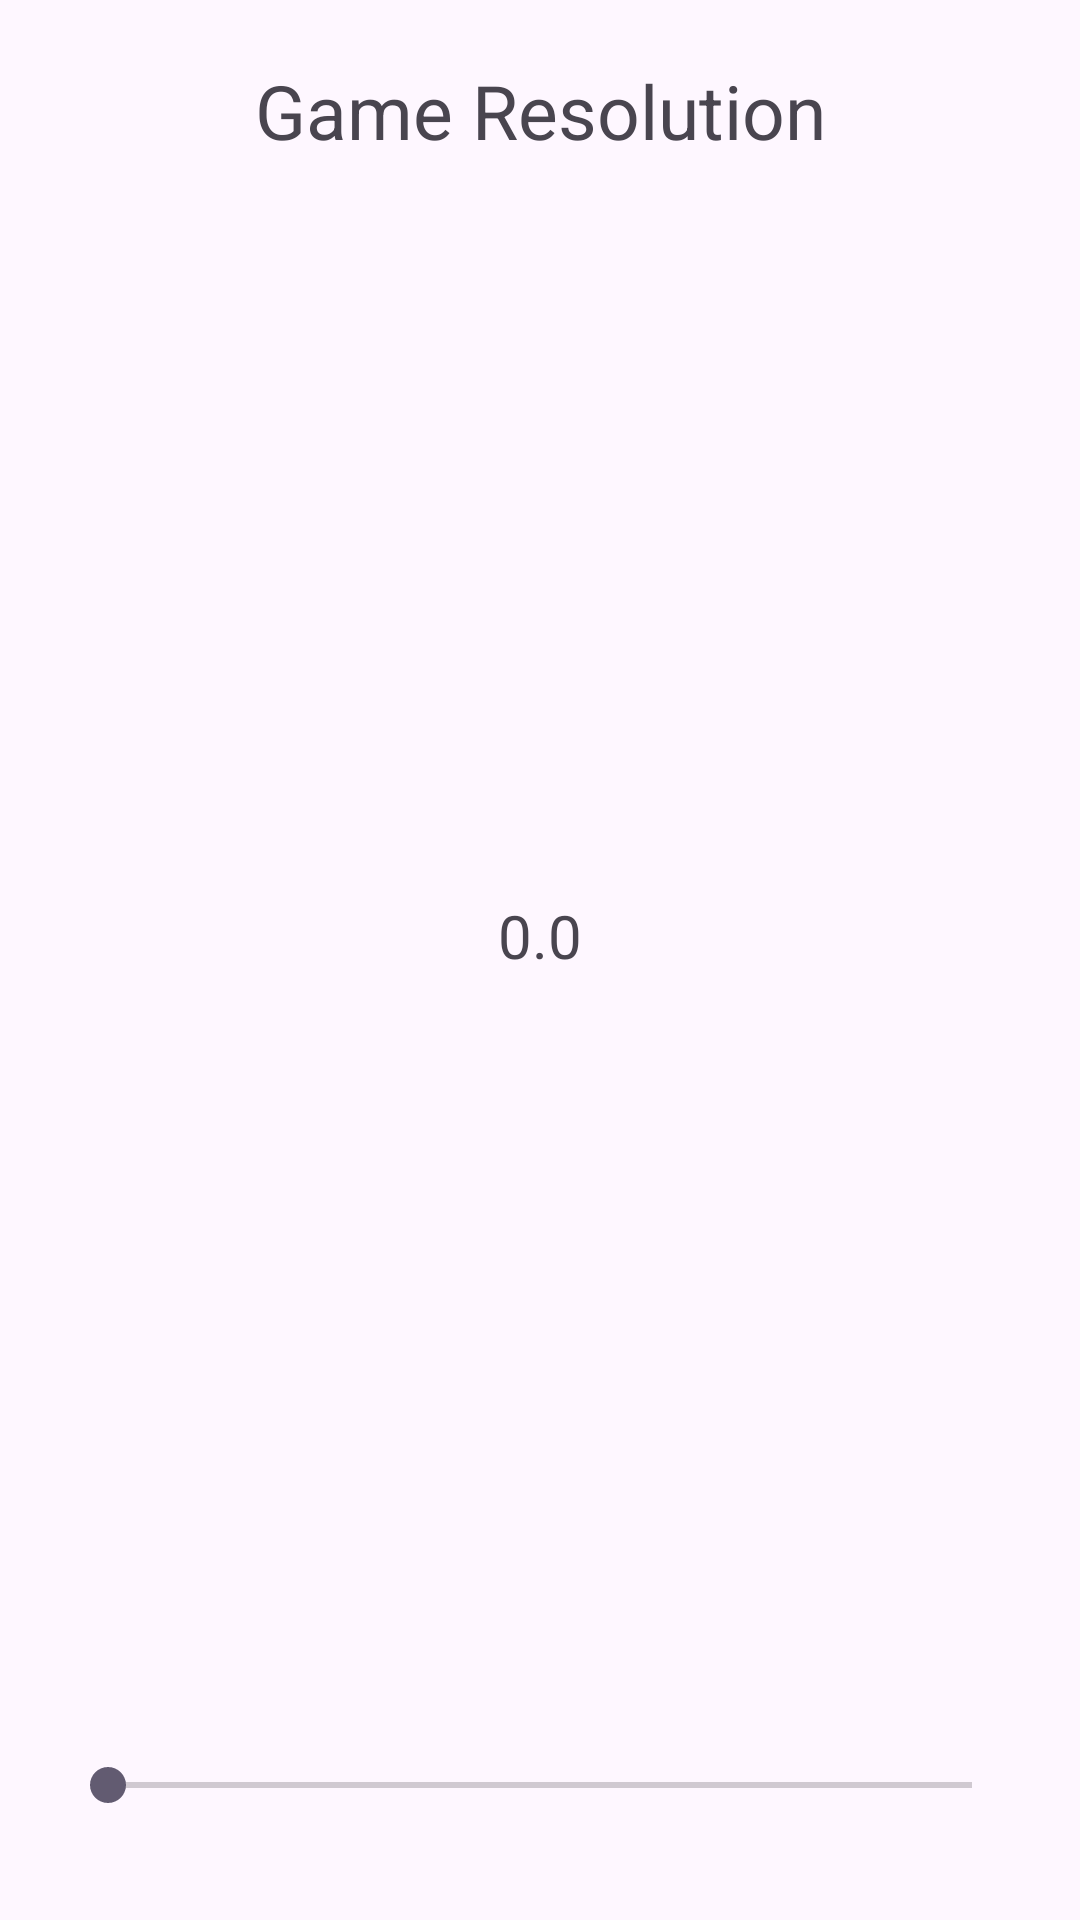

The Android layout XML behind this screen, and the referenced resources:
<!-- AndroidManifest.xml: application theme Theme.Slacking -->
<!-- res/layout/activity_quality_dialog.xml -->
<?xml version="1.0" encoding="utf-8"?>
<androidx.constraintlayout.widget.ConstraintLayout xmlns:android="http://schemas.android.com/apk/res/android"
    xmlns:app="http://schemas.android.com/apk/res-auto"
    xmlns:tools="http://schemas.android.com/tools"
    android:id="@+id/main"
    android:layout_width="350sp"
    android:layout_height="200sp"
    tools:context=".QualityDialog">

    <SeekBar
        android:id="@+id/seekBar"
        android:layout_width="match_parent"
        android:layout_height="50sp"
        android:layout_marginLeft="20sp"
        android:layout_marginRight="20sp"
        android:layout_marginBottom="20sp"
        android:max="20"
        android:min="1"
        app:layout_constraintBottom_toBottomOf="parent"
        app:layout_constraintEnd_toEndOf="parent"
        app:layout_constraintStart_toStartOf="parent" />

    <TextView
        android:id="@+id/textView"
        android:layout_width="wrap_content"
        android:layout_height="wrap_content"
        android:layout_marginTop="20sp"
        android:text="Game Resolution"
        android:textSize="25sp"
        app:layout_constraintEnd_toEndOf="parent"
        app:layout_constraintStart_toStartOf="parent"
        app:layout_constraintTop_toTopOf="parent" />

    <TextView
        android:id="@+id/textView2"
        android:layout_width="wrap_content"
        android:layout_height="wrap_content"
        android:text="0.0"
        android:textSize="20sp"
        app:layout_constraintBottom_toTopOf="@+id/seekBar"
        app:layout_constraintEnd_toEndOf="parent"
        app:layout_constraintStart_toStartOf="parent"
        app:layout_constraintTop_toBottomOf="@+id/textView" />
</androidx.constraintlayout.widget.ConstraintLayout>
<!-- resources referenced by this layout -->
<resources>
  <style name="Theme.Slacking" parent="Base.Theme.Slacking" />
  <style name="Base.Theme.Slacking" parent="Theme.Material3.DayNight.NoActionBar">
          
          
      </style>
</resources>
